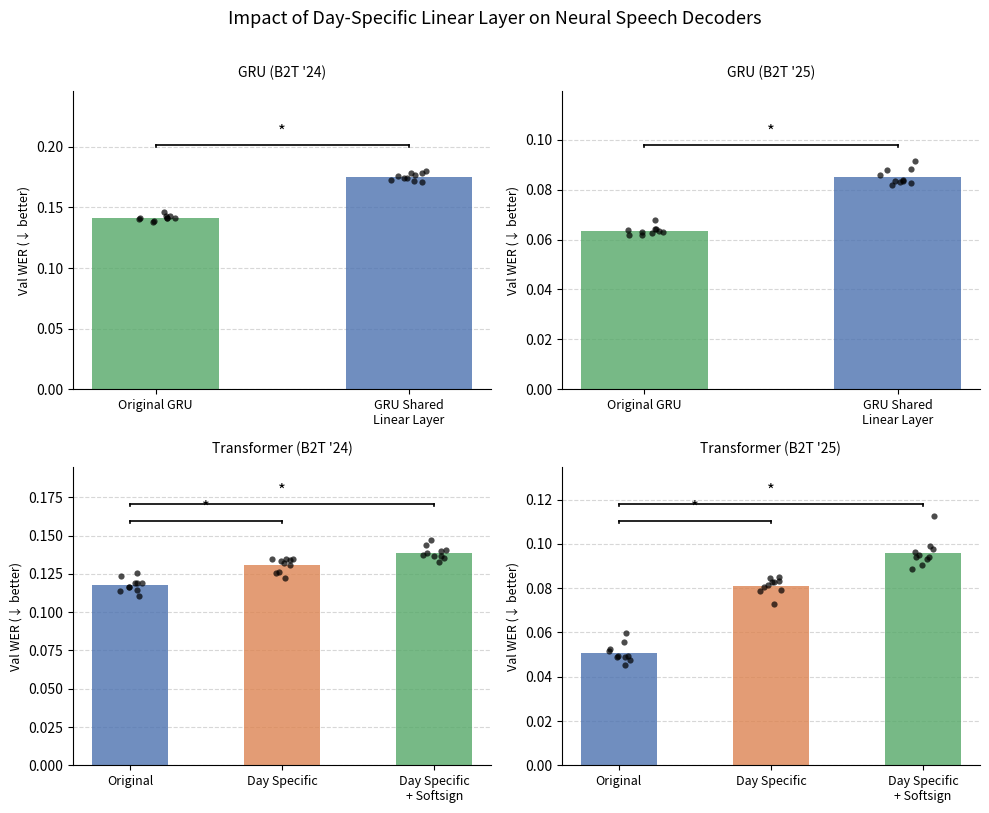

Write Python code to recreate this figure.
"""
2x2 grid: Impact of Day-Specific Linear Layer
  Top row:    GRU B2T '24  |  GRU B2T '25
  Bottom row: Transformer B2T '24  |  Transformer B2T '25
"""

import numpy as np
import matplotlib.pyplot as plt
from scipy import stats

# =============================================================================
# DATA
# =============================================================================

# --- GRU B2T '24 ---
gru_24_original = np.array([0.141557, 0.138282, 0.142831, 0.145924, 0.140284,
                             0.141557, 0.142649, 0.141557, 0.141739, 0.139010])
gru_24_shared   = np.array([0.1743, 0.1801, 0.1772, 0.1788, 0.1743,
                             0.1764, 0.1786, 0.1728, 0.1710, 0.1719])

# --- GRU B2T '25 ---
gru_25_original = np.array([0.0641, 0.0632, 0.0635, 0.0626, 0.0638,
                             0.0630, 0.0678, 0.0644, 0.0620, 0.0619])
gru_25_shared   = np.array([0.0819, 0.0915, 0.0836, 0.0884, 0.0836,
                             0.0880, 0.0832, 0.0859, 0.0827, 0.0840])

# --- Transformer B2T '24 ---
tr_24_original     = np.array([0.114629, 0.116266, 0.110444, 0.118996, 0.113719,
                                0.119360, 0.125546, 0.118814, 0.123726, 0.116448])
tr_24_day_specific = np.array([0.126274, 0.134643, 0.134461, 0.134279, 0.133188,
                                0.125546, 0.132096, 0.135007, 0.130640, 0.122453])
tr_24_softsign     = np.array([0.140284, 0.147198, 0.140830, 0.135189, 0.136827,
                                0.138464, 0.136463, 0.137373, 0.143923, 0.133006])

# --- Transformer B2T '25 ---
tr_25_original     = np.array([0.045315, 0.048809, 0.049444, 0.055479, 0.051562,
                                0.047750, 0.049127, 0.059820, 0.052409, 0.049232])
tr_25_day_specific = np.array([0.081630, 0.079089, 0.083007, 0.084913, 0.084701,
                                0.080360, 0.082583, 0.078666, 0.083113, 0.072843])
tr_25_softsign     = np.array([0.094018, 0.094759, 0.112652, 0.097512, 0.099100,
                                0.094018, 0.090630, 0.088724, 0.096241, 0.093277])

# =============================================================================
# HELPERS
# =============================================================================

def paired_ttest(a, b):
    mask = ~(np.isnan(a) | np.isnan(b))
    _, p = stats.ttest_rel(a[mask], b[mask])
    return p

def draw_panel(ax, all_wers, conditions, p_values, colors, title):
    means = [np.nanmean(w) for w in all_wers]
    x = np.arange(len(conditions))

    ax.bar(x, means, width=0.5, color=colors, alpha=0.8, zorder=2)

    rng = np.random.default_rng(42)
    for i, wers in enumerate(all_wers):
        valid = wers[~np.isnan(wers)]
        jitter = rng.uniform(-0.08, 0.08, size=len(valid))
        ax.scatter(x[i] + jitter, valid, color="black", s=20, zorder=3,
                   alpha=0.7, linewidths=0)

    ax.set_xticks(x)
    ax.set_xticklabels(conditions, fontsize=9)
    ax.set_ylabel("Val WER (↓ better)", fontsize=9)
    ax.set_title(title, fontsize=10, pad=10)
    ax.set_ylim(0, max(means) * 1.40)
    ax.yaxis.grid(True, linestyle="--", alpha=0.5, zorder=1)
    ax.set_axisbelow(True)
    ax.spines[["top", "right"]].set_visible(False)

    bracket_gap   = max(means) * 0.02
    tick_height   = max(means) * 0.01
    bracket_y_base = max(means) * 1.15

    for i, p in enumerate(p_values):
        if p is None or p >= 0.05:
            continue
        if means[i] <= means[0]:
            continue
        y = bracket_y_base + (i - 1) * max(means) * 0.08
        x0, x1 = x[0], x[i]
        ax.plot([x0, x1], [y, y], color="black", lw=1.2)
        ax.plot([x0, x0], [y - tick_height, y], color="black", lw=1.2)
        ax.plot([x1, x1], [y - tick_height, y], color="black", lw=1.2)
        ax.text((x0 + x1) / 2, y + bracket_gap, "*",
                ha="center", va="bottom", fontsize=12)

# =============================================================================
# BUILD FIGURE
# =============================================================================

fig, axes = plt.subplots(2, 2, figsize=(10, 8))

# Top-left: GRU B2T '24
p = paired_ttest(gru_24_original, gru_24_shared)
draw_panel(axes[0, 0],
           [gru_24_original, gru_24_shared],
           ["Original GRU", "GRU Shared\nLinear Layer"],
           [None, p],
           ["#55A868", "#4C72B0"],
           "GRU (B2T '24)")

# Top-right: GRU B2T '25
p = paired_ttest(gru_25_original, gru_25_shared)
draw_panel(axes[0, 1],
           [gru_25_original, gru_25_shared],
           ["Original GRU", "GRU Shared\nLinear Layer"],
           [None, p],
           ["#55A868", "#4C72B0"],
           "GRU (B2T '25)")

# Bottom-left: Transformer B2T '24
p_ds = paired_ttest(tr_24_original, tr_24_day_specific)
p_ss = paired_ttest(tr_24_original, tr_24_softsign)
draw_panel(axes[1, 0],
           [tr_24_original, tr_24_day_specific, tr_24_softsign],
           ["Original", "Day Specific", "Day Specific\n+ Softsign"],
           [None, p_ds, p_ss],
           ["#4C72B0", "#DD8452", "#55A868"],
           "Transformer (B2T '24)")

# Bottom-right: Transformer B2T '25
p_ds = paired_ttest(tr_25_original, tr_25_day_specific)
p_ss = paired_ttest(tr_25_original, tr_25_softsign)
draw_panel(axes[1, 1],
           [tr_25_original, tr_25_day_specific, tr_25_softsign],
           ["Original", "Day Specific", "Day Specific\n+ Softsign"],
           [None, p_ds, p_ss],
           ["#4C72B0", "#DD8452", "#55A868"],
           "Transformer (B2T '25)")

fig.suptitle("Impact of Day-Specific Linear Layer on Neural Speech Decoders",
             fontsize=13, y=1.01)

plt.tight_layout()
out_path = "day_specific_wer_grid.png"
plt.savefig(out_path, dpi=150, bbox_inches="tight")
print(f"Saved to {out_path}")
plt.show()
